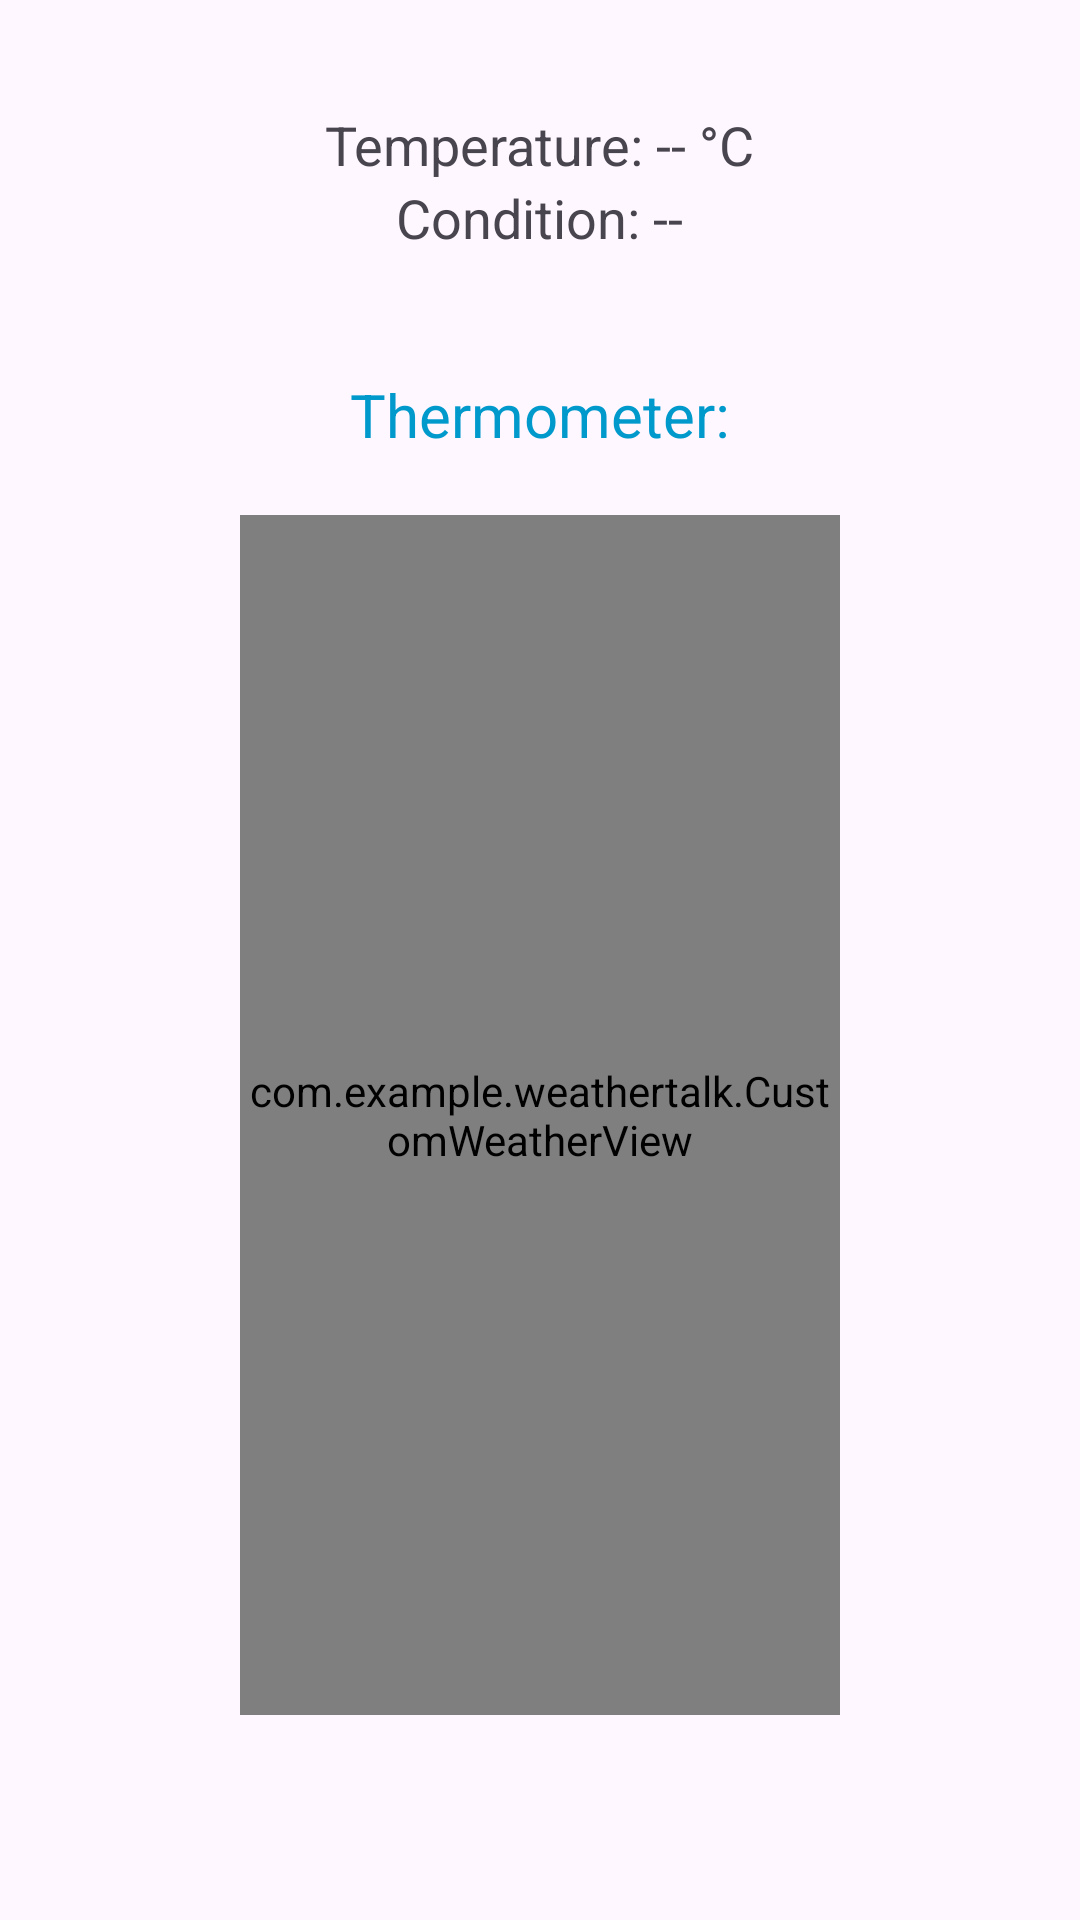

Android layout source for this screen:
<!-- AndroidManifest.xml: application theme Theme.WeatherTalk -->
<!-- res/layout/activity_weather_detail.xml -->
<LinearLayout xmlns:android="http://schemas.android.com/apk/res/android"
    android:layout_width="match_parent"
    android:layout_height="match_parent"
    android:gravity="center_horizontal"
    android:orientation="vertical"
    android:padding="16dp">

    <TextView
        android:id="@+id/txtTemp"
        android:layout_width="wrap_content"
        android:layout_height="wrap_content"
        android:text="Temperature: -- °C"
        android:textSize="18sp"
        android:layout_marginTop="20dp" />

    <TextView
        android:id="@+id/txtCondition"
        android:layout_width="wrap_content"
        android:layout_height="wrap_content"
        android:text="Condition: --"
        android:textSize="18sp"
        android:layout_marginBottom="20dp" />

    <TextView
        android:layout_width="wrap_content"
        android:layout_height="wrap_content"
        android:text="Thermometer:"
        android:textColor="@android:color/holo_blue_dark"
        android:textSize="20sp"
        android:layout_marginTop="20dp" />

    <com.example.weathertalk.CustomWeatherView
        android:id="@+id/weatherView"
        android:layout_width="200dp"
        android:layout_height="400dp"
        android:layout_marginTop="20dp"/>
</LinearLayout>
<!-- resources referenced by this layout -->
<resources>
  <style name="Theme.WeatherTalk" parent="Base.Theme.WeatherTalk" />
  <style name="Base.Theme.WeatherTalk" parent="Theme.Material3.DayNight.NoActionBar">
          
          
      </style>
</resources>
